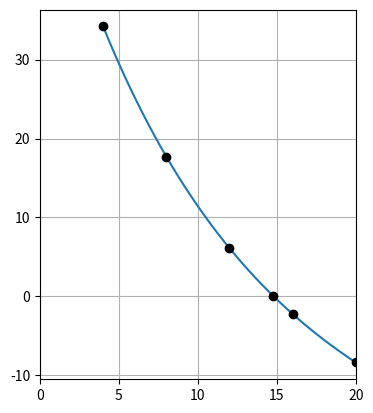

Recreate this plot in Python.
# Graphical approach

import numpy as np
import matplotlib.pyplot as plt

m = 68.1 # mass, kg
v = 40.0 # velocity, m/s
t = 10.0 # time, s
g = 9.81

def f(c):
    return g*m/c * (1 - np.exp(-c/m*t)) - 40.0

x = np.linspace(4, 20, 200)
y = f(x)
plt.clf()
plt.plot(x, y)

for c in [4,8,12,16,20]:
    print("%4.f %10.3f" % (c, f(c)))
    plt.plot([c], [f(c)], marker="o", color="black")

c = 14.75 # root estimation by graphical inspection
print("At c = %f, f = %f" % (c, f(c)))
plt.plot([c], [f(c)], marker="o", color="black")

plt.gca().set_aspect(0.5)
plt.grid(True)
plt.xlim(0.0, 20.0)
plt.savefig("IMG_example_5_1.pdf")
